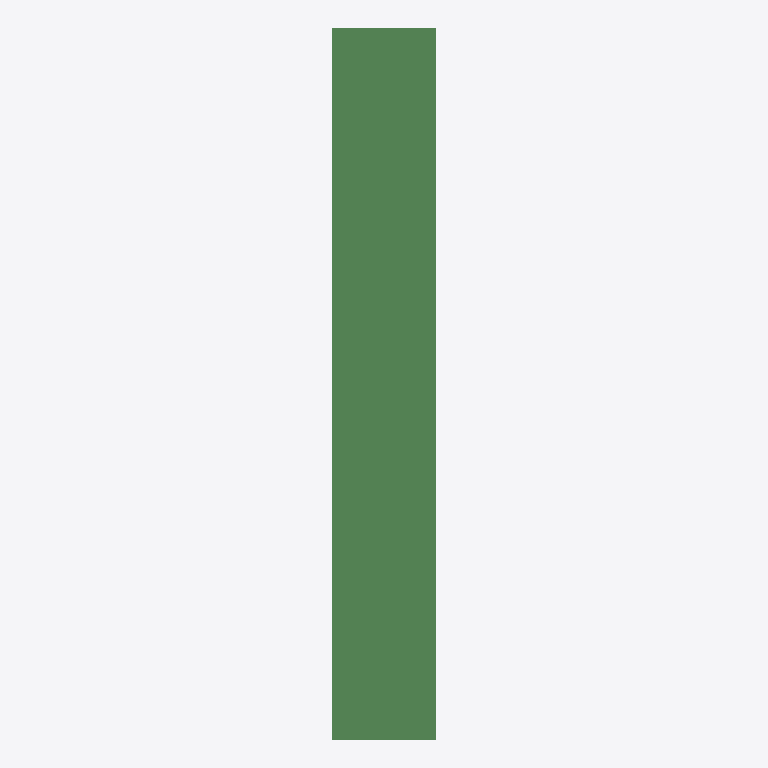
Plan cut of the same IFC building model at storey 'floor#1' (level 0.00 m, cut at 1.40 m), seen from above with north up, elements coloured by IFC class: 8 beams (green). Cut surfaces are drawn darker.
Extent 5.0 m × 12.0 m × 18.8 m (x, y, z). Storeys (1): floor#1 at 0.00 m. Elements (50): 42 IfcColumn, 8 IfcBeam.

HEADER;
FILE_DESCRIPTION(('model build from MIDAS'),'2;1');
FILE_NAME('','2026-06-12T13:47:20',(),(),'','','');
FILE_SCHEMA(('IFC2X3'));
ENDSEC;
DATA;
#7=IFCPROJECT('0TJ$2m1jDEO91ivKWIfBVe',#1,'D_20_3L_OF_S_Sub',$,$,'D_20_3L_OF_S_Sub',$,(),#8);
#10=IFCSITE('3ESYaza$f4ngv6EKBTmbZV',#1,'The site',$,$,#11,#16,$,.ELEMENT.,$,$,$,$,$);
#24=IFCBUILDING('133rFKPTbFZBaPGqY72tDu',#1,'The building',$,$,#25,#30,$,.ELEMENT.,$,$,$);
#38=IFCBUILDINGSTOREY('2uWzS1pEf0FObwd_g0SZRW',#1,'floor#1',$,$,#39,#44,$,.ELEMENT.,-18.8);
#1510=IFCBEAM('3PlvJwvBXF9OFatXxGTExd',#1,'Beam#55',$,$,#1511,#1516,$);
#1573=IFCBEAM('0xUHmy3gzDfP3XB1lal86z',#1,'Beam#58',$,$,#1574,#1579,$);
#1489=IFCBEAM('0RgWbwImPFmhf96gVzGpmv',#1,'Beam#54',$,$,#1490,#1495,$);
#1552=IFCBEAM('183zLmg_9BBBRkVS7HO3KR',#1,'Beam#57',$,$,#1553,#1558,$);
#1447=IFCBEAM('1A3lLN1ErAmOySjaB3nesg',#1,'Beam#52',$,$,#1448,#1453,$);
#1468=IFCBEAM('0XrHoTXbH409$_d9RbW6Og',#1,'Beam#53',$,$,#1469,#1474,$);
#1531=IFCBEAM('2WHcn7S3XFVx0EB53HL8R3',#1,'Beam#56',$,$,#1532,#1537,$);
#1594=IFCBEAM('26k1EO7iX08fX7RfCIQk79',#1,'Beam#59',$,$,#1595,#1600,$);
ENDSEC;
